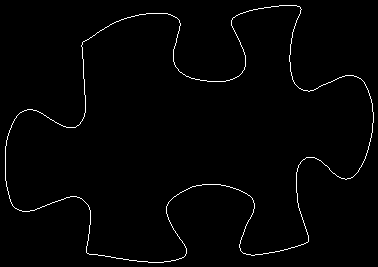

The table this chart was drawn from, first rows:
5, 146
5, 147
5, 148
5, 149
5, 150
5, 151
5, 152
5, 153
5, 154
5, 155
5, 156
5, 157
5, 158
5, 159
5, 160
5, 161
5, 162
5, 163
5, 164
5, 165
5, 166
5, 167
5, 168
5, 169
5, 170
5, 171
5, 172
5, 173
5, 174
5, 175
5, 176
5, 177
5, 178
5, 179
5, 180
6, 181
6, 182
6, 183
6, 184
6, 185
6, 186
7, 187
7, 188
7, 189
7, 190
8, 191
8, 192
8, 193
8, 194
9, 195
9, 196
9, 197
9, 198
10, 199
10, 200
10, 201
11, 202
11, 203
12, 204
12, 205
13, 206
... 1,358 more rows
